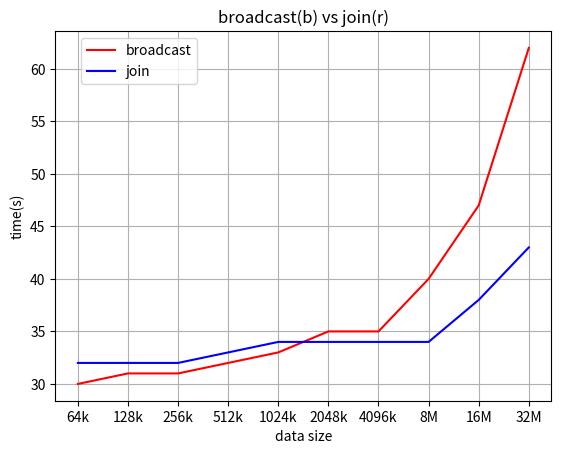

Generate this figure with matplotlib:
import matplotlib.pyplot as plt

x3 = [1, 2, 3, 4, 5, 6, 7, 8, 9, 10]
y3 = [30, 31, 31, 32, 33, 35, 35, 40, 47, 62]

x4 = [1, 2, 3, 4, 5, 6, 7, 8, 9, 10]
y4 = [32, 32, 32, 33, 34, 34, 34, 34, 38, 43]


group_labels = ['64k', '128k', '256k', '512k',
                '1024k', '2048k', '4096k', '8M', '16M', '32M']
plt.title('broadcast(b) vs join(r)')
plt.xlabel('data size')
plt.ylabel('time(s)')

plt.plot(x3, y3, 'r', label='broadcast')
plt.plot(x4, y4, 'b', label='join')
plt.xticks(x3, group_labels, rotation=0)

plt.legend(bbox_to_anchor=[0.3, 1])
plt.grid()
plt.show()
